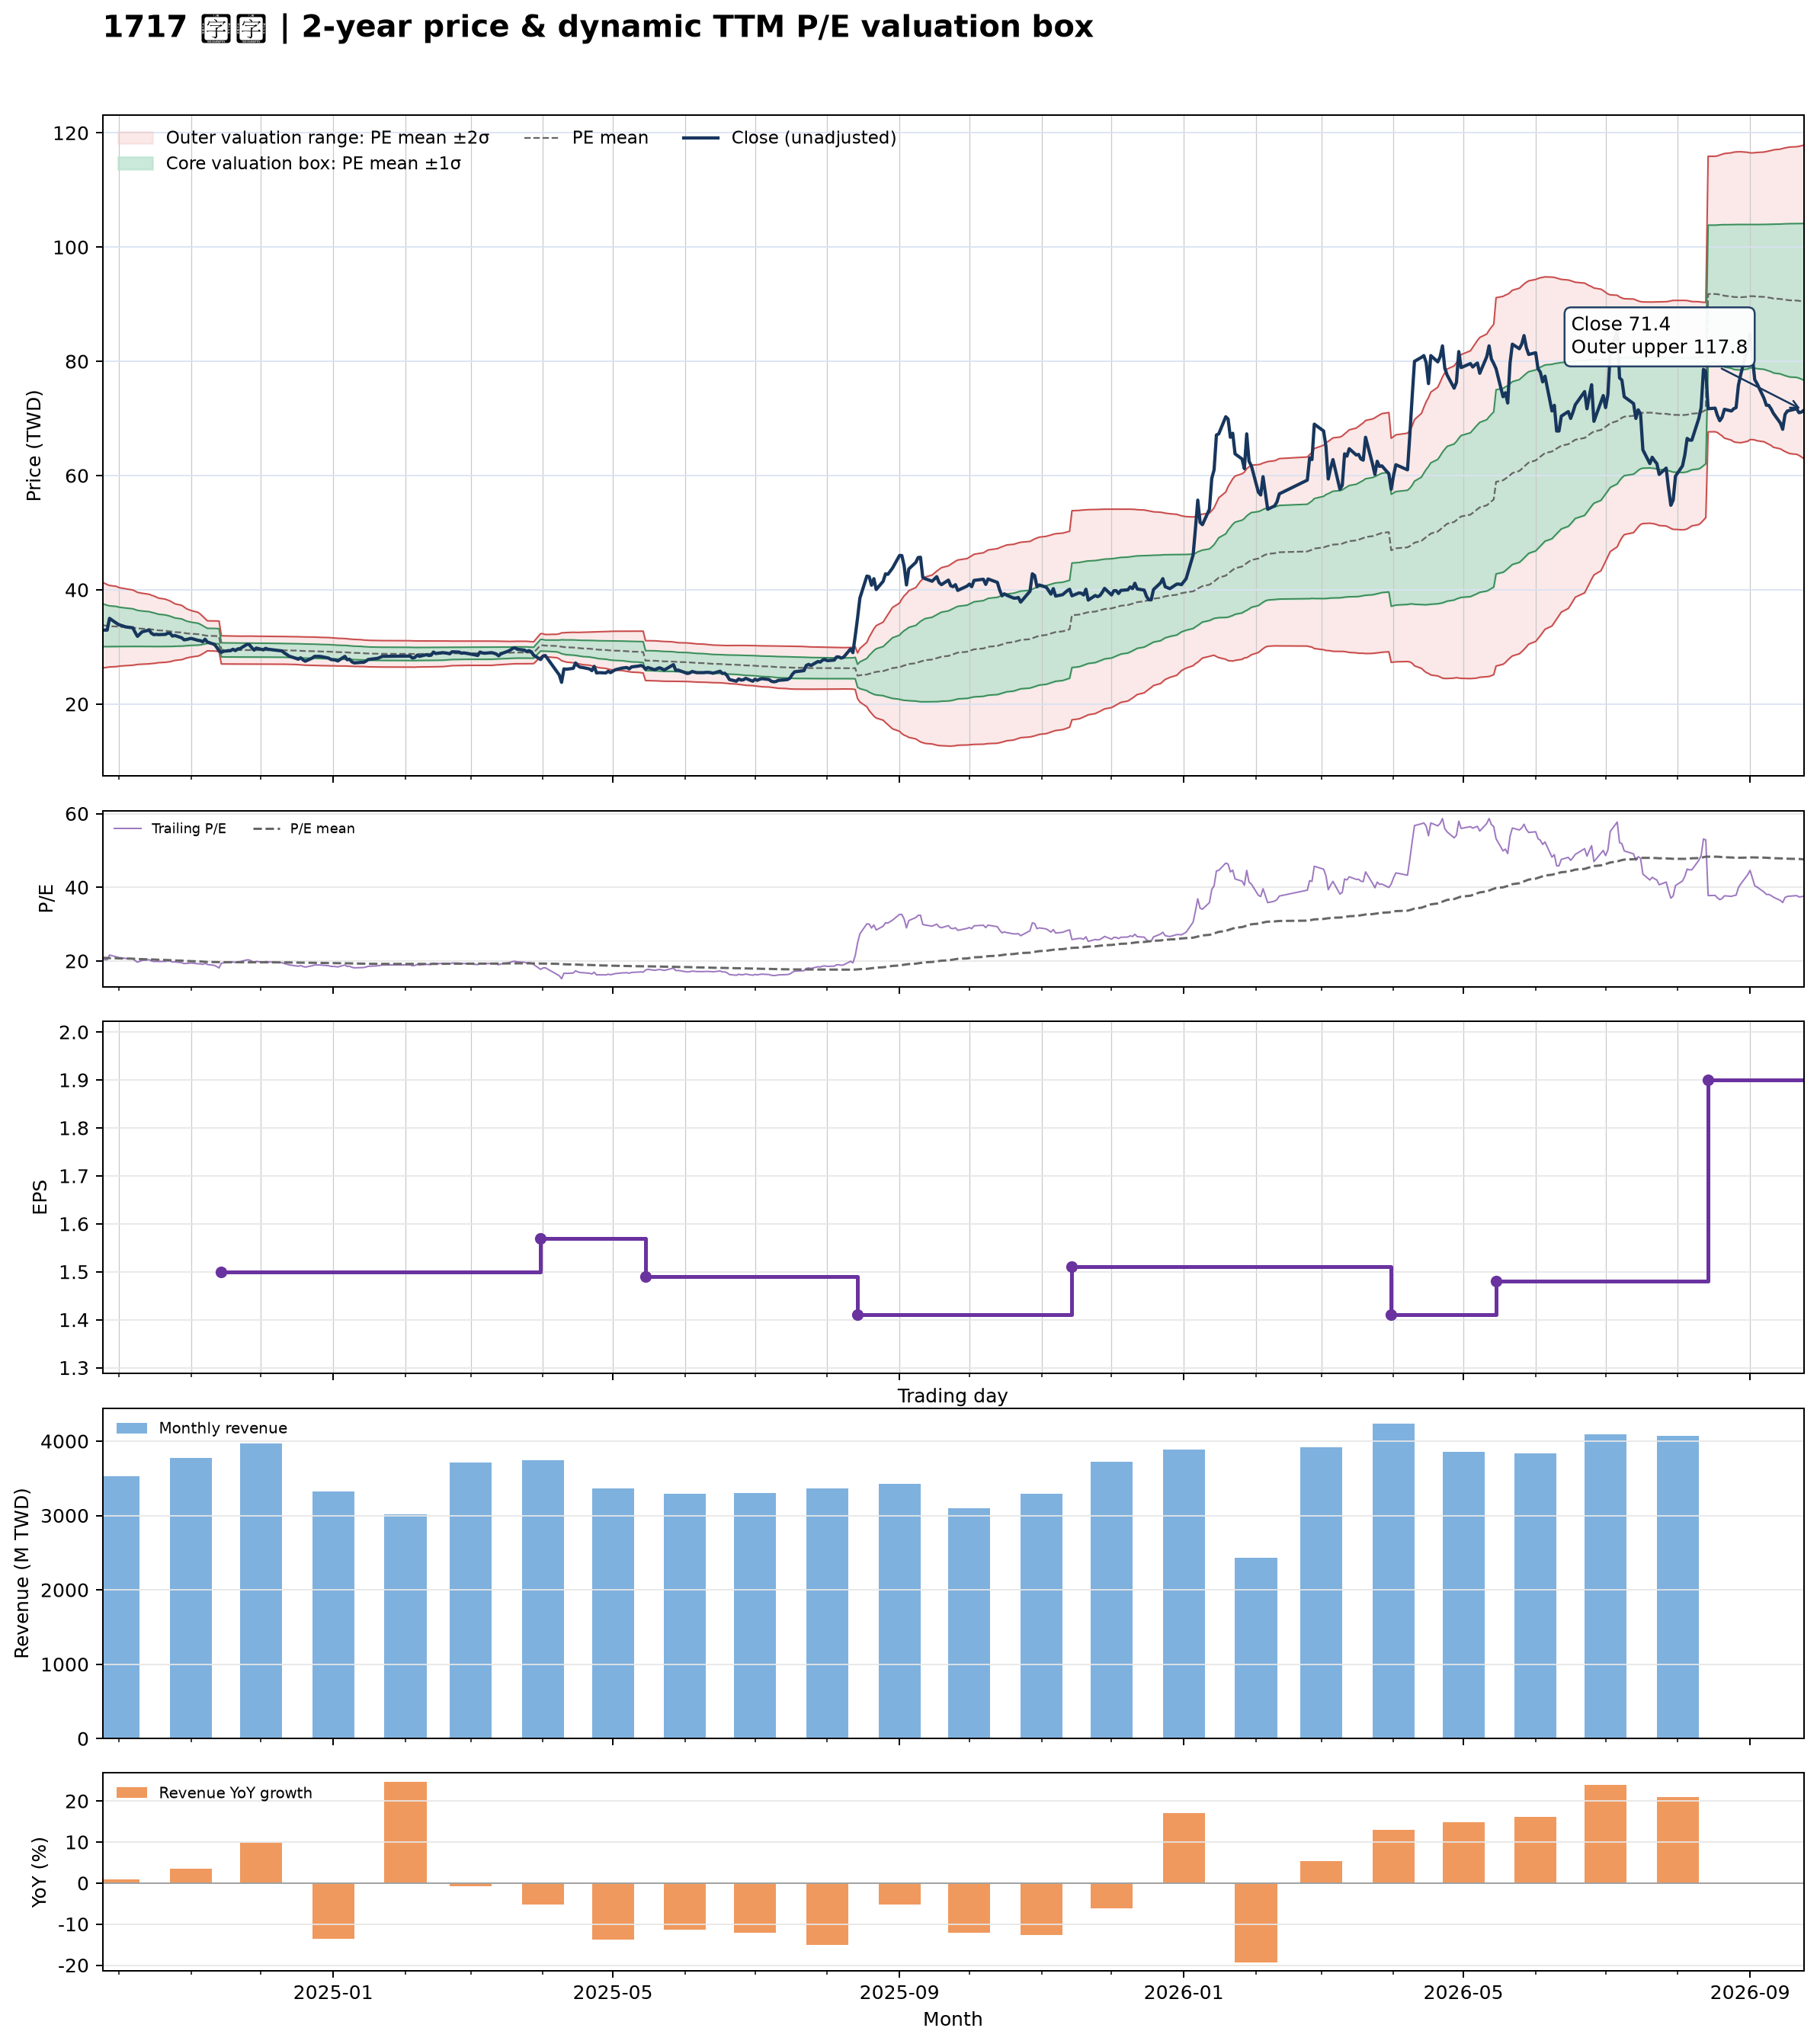

Values plotted in this chart, from the file beside it:
date, close, available_date, period_end, ttm_eps, pe, pe_mean, pe_std, price_m2, price_m1, price_mean, price_p1, price_p2, forward_eps, forward_pe, forward_pe_mean, forward_pe_std, forward_price_m2, forward_price_m1, forward_price_mean, forward_price_p1, forward_price_p2
2024-09-24, 32.95, 2024-08-14, 2024-06-30, 1.62, 20.34, 20.87, 2.305, 26.34, 30.07, 33.81, 37.54, 41.28, , , , , , , , , 
2024-09-25, 32.95, 2024-08-14, 2024-06-30, 1.62, 20.34, 20.83, 2.276, 26.37, 30.06, 33.75, 37.43, 41.12, , , , , , , , , 
2024-09-26, 32.95, 2024-08-14, 2024-06-30, 1.62, 20.34, 20.79, 2.235, 26.44, 30.06, 33.68, 37.3, 40.92, , , , , , , , , 
2024-09-27, 35, 2024-08-14, 2024-06-30, 1.62, 21.6, 20.76, 2.201, 26.5, 30.06, 33.63, 37.2, 40.76, , , , , , , , , 
2024-09-30, 34.15, 2024-08-14, 2024-06-30, 1.62, 21.08, 20.73, 2.168, 26.56, 30.07, 33.58, 37.09, 40.6, , , , , , , , , 
2024-10-01, 33.9, 2024-08-14, 2024-06-30, 1.62, 20.93, 20.69, 2.123, 26.64, 30.08, 33.52, 36.96, 40.4, , , , , , , , , 
2024-10-04, 33.5, 2024-08-14, 2024-06-30, 1.62, 20.68, 20.65, 2.075, 26.73, 30.09, 33.45, 36.81, 40.17, , , , , , , , , 
2024-10-07, 33.35, 2024-08-14, 2024-06-30, 1.62, 20.59, 20.61, 2.033, 26.8, 30.1, 33.39, 36.68, 39.98, , , , , , , , , 
2024-10-08, 32.55, 2024-08-14, 2024-06-30, 1.62, 20.09, 20.57, 1.991, 26.87, 30.1, 33.32, 36.55, 39.77, , , , , , , , , 
2024-10-09, 31.85, 2024-08-14, 2024-06-30, 1.62, 19.66, 20.52, 1.947, 26.94, 30.09, 33.25, 36.4, 39.55, , , , , , , , , 
2024-10-11, 32.65, 2024-08-14, 2024-06-30, 1.62, 20.15, 20.49, 1.915, 26.98, 30.09, 33.19, 36.29, 39.4, , , , , , , , , 
2024-10-14, 32.95, 2024-08-14, 2024-06-30, 1.62, 20.34, 20.45, 1.88, 27.04, 30.09, 33.13, 36.18, 39.23, , , , , , , , , 
2024-10-15, 32.4, 2024-08-14, 2024-06-30, 1.62, 20, 20.42, 1.846, 27.09, 30.09, 33.08, 36.07, 39.06, , , , , , , , , 
2024-10-16, 32.15, 2024-08-14, 2024-06-30, 1.62, 19.85, 20.38, 1.82, 27.13, 30.07, 33.02, 35.97, 38.92, , , , , , , , , 
2024-10-17, 32.2, 2024-08-14, 2024-06-30, 1.62, 19.88, 20.35, 1.786, 27.18, 30.07, 32.96, 35.86, 38.75, , , , , , , , , 
2024-10-18, 32.15, 2024-08-14, 2024-06-30, 1.62, 19.85, 20.31, 1.745, 27.25, 30.07, 32.9, 35.73, 38.56, , , , , , , , , 
2024-10-21, 32.2, 2024-08-14, 2024-06-30, 1.62, 19.88, 20.27, 1.704, 27.32, 30.08, 32.84, 35.6, 38.36, , , , , , , , , 
2024-10-22, 32.4, 2024-08-14, 2024-06-30, 1.62, 20, 20.24, 1.672, 27.37, 30.08, 32.79, 35.5, 38.2, , , , , , , , , 
2024-10-23, 32.4, 2024-08-14, 2024-06-30, 1.62, 20, 20.21, 1.638, 27.43, 30.08, 32.74, 35.39, 38.04, , , , , , , , , 
2024-10-24, 31.9, 2024-08-14, 2024-06-30, 1.62, 19.69, 20.17, 1.588, 27.52, 30.1, 32.67, 35.24, 37.81, , , , , , , , , 
2024-10-25, 32, 2024-08-14, 2024-06-30, 1.62, 19.75, 20.12, 1.531, 27.64, 30.12, 32.6, 35.08, 37.56, , , , , , , , , 
2024-10-28, 31.6, 2024-08-14, 2024-06-30, 1.62, 19.51, 20.08, 1.467, 27.78, 30.15, 32.53, 34.9, 37.28, , , , , , , , , 
2024-10-29, 31.25, 2024-08-14, 2024-06-30, 1.62, 19.29, 20.03, 1.403, 27.91, 30.18, 32.45, 34.73, 37, , , , , , , , , 
2024-10-30, 31.3, 2024-08-14, 2024-06-30, 1.62, 19.32, 19.99, 1.33, 28.07, 30.22, 32.38, 34.53, 36.69, , , , , , , , , 
2024-11-01, 31.5, 2024-08-14, 2024-06-30, 1.62, 19.44, 19.94, 1.256, 28.24, 30.27, 32.31, 34.34, 36.38, , , , , , , , , 
2024-11-04, 31.15, 2024-08-14, 2024-06-30, 1.62, 19.23, 19.9, 1.18, 28.41, 30.32, 32.23, 34.15, 36.06, , , , , , , , , 
2024-11-05, 31.1, 2024-08-14, 2024-06-30, 1.62, 19.2, 19.85, 1.106, 28.58, 30.37, 32.16, 33.95, 35.75, , , , , , , , , 
2024-11-06, 30.9, 2024-08-14, 2024-06-30, 1.62, 19.07, 19.81, 1.012, 28.81, 30.45, 32.09, 33.73, 35.36, , , , , , , , , 
2024-11-07, 31.35, 2024-08-14, 2024-06-30, 1.62, 19.35, 19.76, 0.9127, 29.06, 30.54, 32.02, 33.49, 34.97, , , , , , , , , 
2024-11-08, 30.85, 2024-08-14, 2024-06-30, 1.62, 19.04, 19.72, 0.8104, 29.32, 30.63, 31.94, 33.26, 34.57, , , , , , , , , 
2024-11-11, 30.45, 2024-08-14, 2024-06-30, 1.62, 18.8, 19.71, 0.8136, 29.29, 30.61, 31.93, 33.24, 34.56, , , , , , , , , 
2024-11-12, 29.95, 2024-08-14, 2024-06-30, 1.62, 18.49, 19.69, 0.8177, 29.25, 30.57, 31.9, 33.22, 34.55, , , , , , , , , 
2024-11-13, 29.3, 2024-08-14, 2024-06-30, 1.62, 18.09, 19.67, 0.8271, 29.18, 30.52, 31.86, 33.2, 34.54, , , , , , , , , 
2024-11-14, 29.05, 2024-11-14, 2024-09-30, 1.5, 19.37, 19.66, 0.8232, 27.02, 28.25, 29.49, 30.72, 31.96, , , , , , , , , 
2024-11-15, 29.25, 2024-11-14, 2024-09-30, 1.5, 19.5, 19.65, 0.8213, 27.02, 28.25, 29.48, 30.71, 31.94, , , , , , , , , 
2024-11-18, 29.35, 2024-11-14, 2024-09-30, 1.5, 19.57, 19.65, 0.8183, 27.01, 28.24, 29.47, 30.7, 31.92, , , , , , , , , 
2024-11-19, 29.6, 2024-11-14, 2024-09-30, 1.5, 19.73, 19.64, 0.8177, 27.01, 28.24, 29.47, 30.69, 31.92, , , , , , , , , 
2024-11-20, 29.35, 2024-11-14, 2024-09-30, 1.5, 19.57, 19.64, 0.817, 27.01, 28.23, 29.46, 30.69, 31.91, , , , , , , , , 
2024-11-21, 29.65, 2024-11-14, 2024-09-30, 1.5, 19.77, 19.64, 0.8159, 27.01, 28.23, 29.46, 30.68, 31.9, , , , , , , , , 
2024-11-22, 29.7, 2024-11-14, 2024-09-30, 1.5, 19.8, 19.63, 0.8136, 27.01, 28.23, 29.45, 30.67, 31.89, , , , , , , , , 
2024-11-25, 30.45, 2024-11-14, 2024-09-30, 1.5, 20.3, 19.63, 0.8149, 27.01, 28.23, 29.45, 30.67, 31.9, , , , , , , , , 
2024-11-26, 30.4, 2024-11-14, 2024-09-30, 1.5, 20.27, 19.64, 0.8168, 27.01, 28.23, 29.46, 30.68, 31.91, , , , , , , , , 
2024-11-27, 29.9, 2024-11-14, 2024-09-30, 1.5, 19.93, 19.64, 0.8156, 27.01, 28.23, 29.45, 30.68, 31.9, , , , , , , , , 
2024-11-28, 29.45, 2024-11-14, 2024-09-30, 1.5, 19.63, 19.63, 0.8132, 27.01, 28.23, 29.45, 30.67, 31.89, , , , , , , , , 
2024-11-29, 29.8, 2024-11-14, 2024-09-30, 1.5, 19.87, 19.63, 0.8123, 27.01, 28.22, 29.44, 30.66, 31.88, , , , , , , , , 
2024-12-02, 29.5, 2024-11-14, 2024-09-30, 1.5, 19.67, 19.63, 0.8115, 27, 28.22, 29.44, 30.66, 31.87, , , , , , , , , 
2024-12-03, 29.75, 2024-11-14, 2024-09-30, 1.5, 19.83, 19.62, 0.8111, 27, 28.22, 29.44, 30.65, 31.87, , , , , , , , , 
2024-12-04, 29.6, 2024-11-14, 2024-09-30, 1.5, 19.73, 19.62, 0.8091, 27, 28.22, 29.43, 30.64, 31.86, , , , , , , , , 
2024-12-05, 29.55, 2024-11-14, 2024-09-30, 1.5, 19.7, 19.62, 0.8082, 27, 28.21, 29.43, 30.64, 31.85, , , , , , , , , 
2024-12-06, 29.5, 2024-11-14, 2024-09-30, 1.5, 19.67, 19.61, 0.8073, 27, 28.21, 29.42, 30.63, 31.84, , , , , , , , , 
2024-12-09, 29.35, 2024-11-14, 2024-09-30, 1.5, 19.57, 19.61, 0.807, 27, 28.21, 29.42, 30.63, 31.84, , , , , , , , , 
2024-12-10, 29.3, 2024-11-14, 2024-09-30, 1.5, 19.53, 19.61, 0.8067, 26.99, 28.2, 29.41, 30.62, 31.83, , , , , , , , , 
2024-12-11, 28.95, 2024-11-14, 2024-09-30, 1.5, 19.3, 19.6, 0.8069, 26.99, 28.2, 29.41, 30.62, 31.83, , , , , , , , , 
2024-12-12, 28.7, 2024-11-14, 2024-09-30, 1.5, 19.13, 19.6, 0.8072, 26.97, 28.18, 29.4, 30.61, 31.82, , , , , , , , , 
2024-12-13, 28.4, 2024-11-14, 2024-09-30, 1.5, 18.93, 19.59, 0.8087, 26.96, 28.17, 29.38, 30.6, 31.81, , , , , , , , , 
2024-12-16, 28, 2024-11-14, 2024-09-30, 1.5, 18.67, 19.58, 0.8117, 26.93, 28.15, 29.36, 30.58, 31.8, , , , , , , , , 
2024-12-17, 27.85, 2024-11-14, 2024-09-30, 1.5, 18.57, 19.56, 0.8139, 26.9, 28.12, 29.34, 30.56, 31.78, , , , , , , , , 
2024-12-18, 28.1, 2024-11-14, 2024-09-30, 1.5, 18.73, 19.55, 0.8157, 26.88, 28.1, 29.33, 30.55, 31.77, , , , , , , , , 
2024-12-19, 27.75, 2024-11-14, 2024-09-30, 1.5, 18.5, 19.54, 0.8191, 26.85, 28.08, 29.3, 30.53, 31.76, , , , , , , , , 
2024-12-20, 27.5, 2024-11-14, 2024-09-30, 1.5, 18.33, 19.52, 0.8239, 26.81, 28.04, 29.28, 30.52, 31.75, , , , , , , , , 
... 427 more rows
